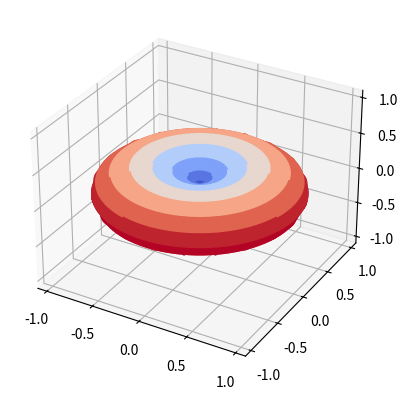

Recreate this plot in Python. (Note: this script raises an exception after producing the figure.)
from cmath import sqrt
import numpy as np
from matplotlib import cm
import matplotlib.pyplot as plt
import mpl_toolkits.mplot3d.axes3d as axes3d

#################
## MATEMÁTICAS ##
#################

F0 = 1

theta, phi = np.linspace(0, np.pi, 100), np.linspace(0, 2* np.pi, 100)
THETA, PHI = np.meshgrid(theta, phi)


#R = F0 * np.sin(THETA)         # parte a)
R = F0 * np.sin(THETA)**3      # parte b)

#R = F0 * np.cos(THETA)**2 * np.cos(3*THETA)**2      #parte c)
#for i in np.arange(len(R)):
#    for j in np.arange(len(R[0])):
#        if THETA[i][j] > np.pi/2:
#            R[i][j] = 0


X = R * np.sin(THETA) * np.cos(PHI)
Y = R * np.sin(THETA) * np.sin(PHI)
Z = R * np.cos(THETA)








#################
####  PLOTS  ####
#################

fig = plt.figure()
ax = plt.axes(projection='3d')


plt.rcParams["figure.figsize"] = (6, 6)


ax.set_xlim(-1.1, 1.1)
ax.set_ylim(-1.1, 1.1)
ax.set_zlim(-1.1, 1.1)




ax.plot_surface(X, Y, Z, rstride=5, cstride=5,facecolors=cm.coolwarm(R), cmap='coolwarm' )
m = cm.ScalarMappable(cmap=cm.coolwarm)
m.set_array(R)
cbar = fig.colorbar(m,shrink=0.8, aspect=9)
plt.rc('ytick', labelsize=7)






ax.set_title('Patrón de radiación 3D - sin^3(θ)')
ax.set_xlabel('x')
ax.set_ylabel('y')
ax.set_zlabel('z')

plt.show()